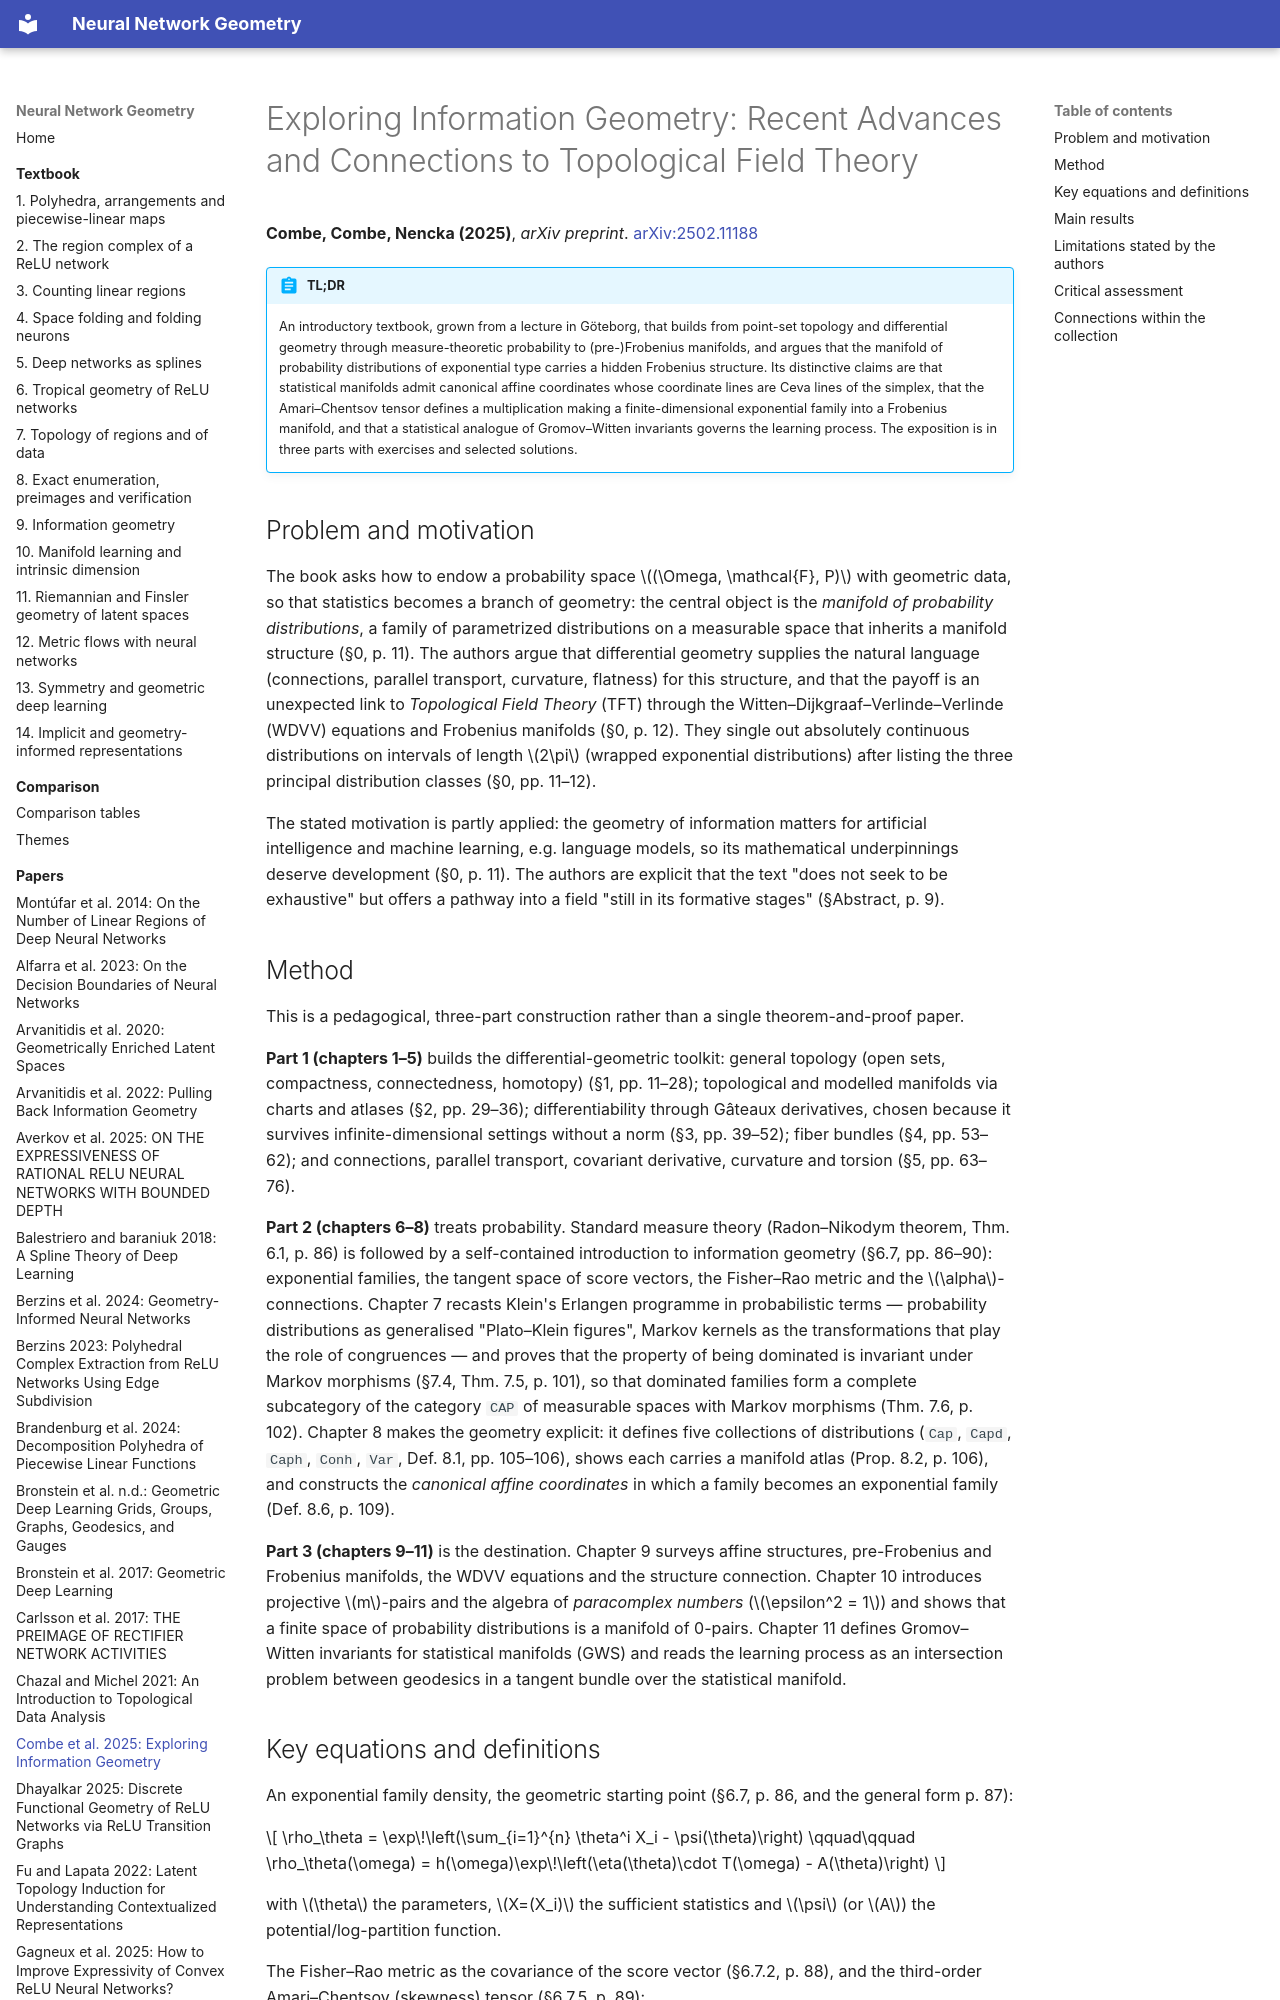

repository: Johanmkr/InfoBase-NNgeometry · page: papers/combeExploringInformationGeometry2025/index.html · generator: mkdocs

---
citekey: combeExploringInformationGeometry2025
title: "Exploring Information Geometry: Recent Advances and Connections to Topological Field Theory"
authors: [Noémie C. Combe, Philippe G. Combe, Hanna K. Nencka]
year: 2025
venue: arXiv preprint
doi: "10.48550/arXiv.2502.11188"
arxiv: "2502.11188"
url: null
kind: tutorial
source_type: pdf
source_sha256: d454ee6f6fd4d924b0e086fb89af93c5fbfbe00df4c8322089d3b1c176fae812
pages: 164
ingested: 2026-10-15
tags: [information-geometry, frobenius-manifolds, wdvv-equations, statistical-manifolds, paracomplex-geometry, topological-field-theory]
concepts_introduced:
  - manifold of probability distributions
  - pre-Frobenius manifold
  - Frobenius manifold
  - WDVV equations
  - structure connection
  - semisimple Frobenius structure
  - Amari–Chentsov tensor
  - Gromov–Witten invariants for statistical manifolds
  - m-pairs
  - paracomplex numbers
concepts_used:
  - affine flat connection
  - curvature and torsion
  - fiber bundle
  - Fisher–Rao metric
  - alpha-connection
  - exponential family
  - Markov morphism
  - Klein geometry
  - Monge–Ampère equation
  - Gromov–Witten invariants
builds_on: []
datasets: []
---

# Exploring Information Geometry: Recent Advances and Connections to Topological Field Theory

**Combe, Combe, Nencka (2025)**, *arXiv preprint*. [arXiv:2502.11188](https://arxiv.org/abs/2502.11188)
<!-- authors' affiliation: University of Warsaw (MIMUW), per p. 1 -->

!!! abstract "TL;DR"
    An introductory textbook, grown from a lecture in Göteborg, that builds from point-set topology and differential geometry through measure-theoretic probability to (pre-)Frobenius manifolds, and argues that the manifold of probability distributions of exponential type carries a hidden Frobenius structure. Its distinctive claims are that statistical manifolds admit canonical affine coordinates whose coordinate lines are Ceva lines of the simplex, that the Amari–Chentsov tensor defines a multiplication making a finite-dimensional exponential family into a Frobenius manifold, and that a statistical analogue of Gromov–Witten invariants governs the learning process. The exposition is in three parts with exercises and selected solutions.

## Problem and motivation

The book asks how to endow a probability space $(\Omega, \mathcal{F}, P)$ with geometric data, so that statistics becomes a branch of geometry: the central object is the *manifold of probability distributions*, a family of parametrized distributions on a measurable space that inherits a manifold structure (§0, p. 11). The authors argue that differential geometry supplies the natural language (connections, parallel transport, curvature, flatness) for this structure, and that the payoff is an unexpected link to *Topological Field Theory* (TFT) through the Witten–Dijkgraaf–Verlinde–Verlinde (WDVV) equations and Frobenius manifolds (§0, p. 12). They single out absolutely continuous distributions on intervals of length $2\pi$ (wrapped exponential distributions) after listing the three principal distribution classes (§0, pp. 11–12).

The stated motivation is partly applied: the geometry of information matters for artificial intelligence and machine learning, e.g. language models, so its mathematical underpinnings deserve development (§0, p. 11). The authors are explicit that the text "does not seek to be exhaustive" but offers a pathway into a field "still in its formative stages" (§Abstract, p. 9).
